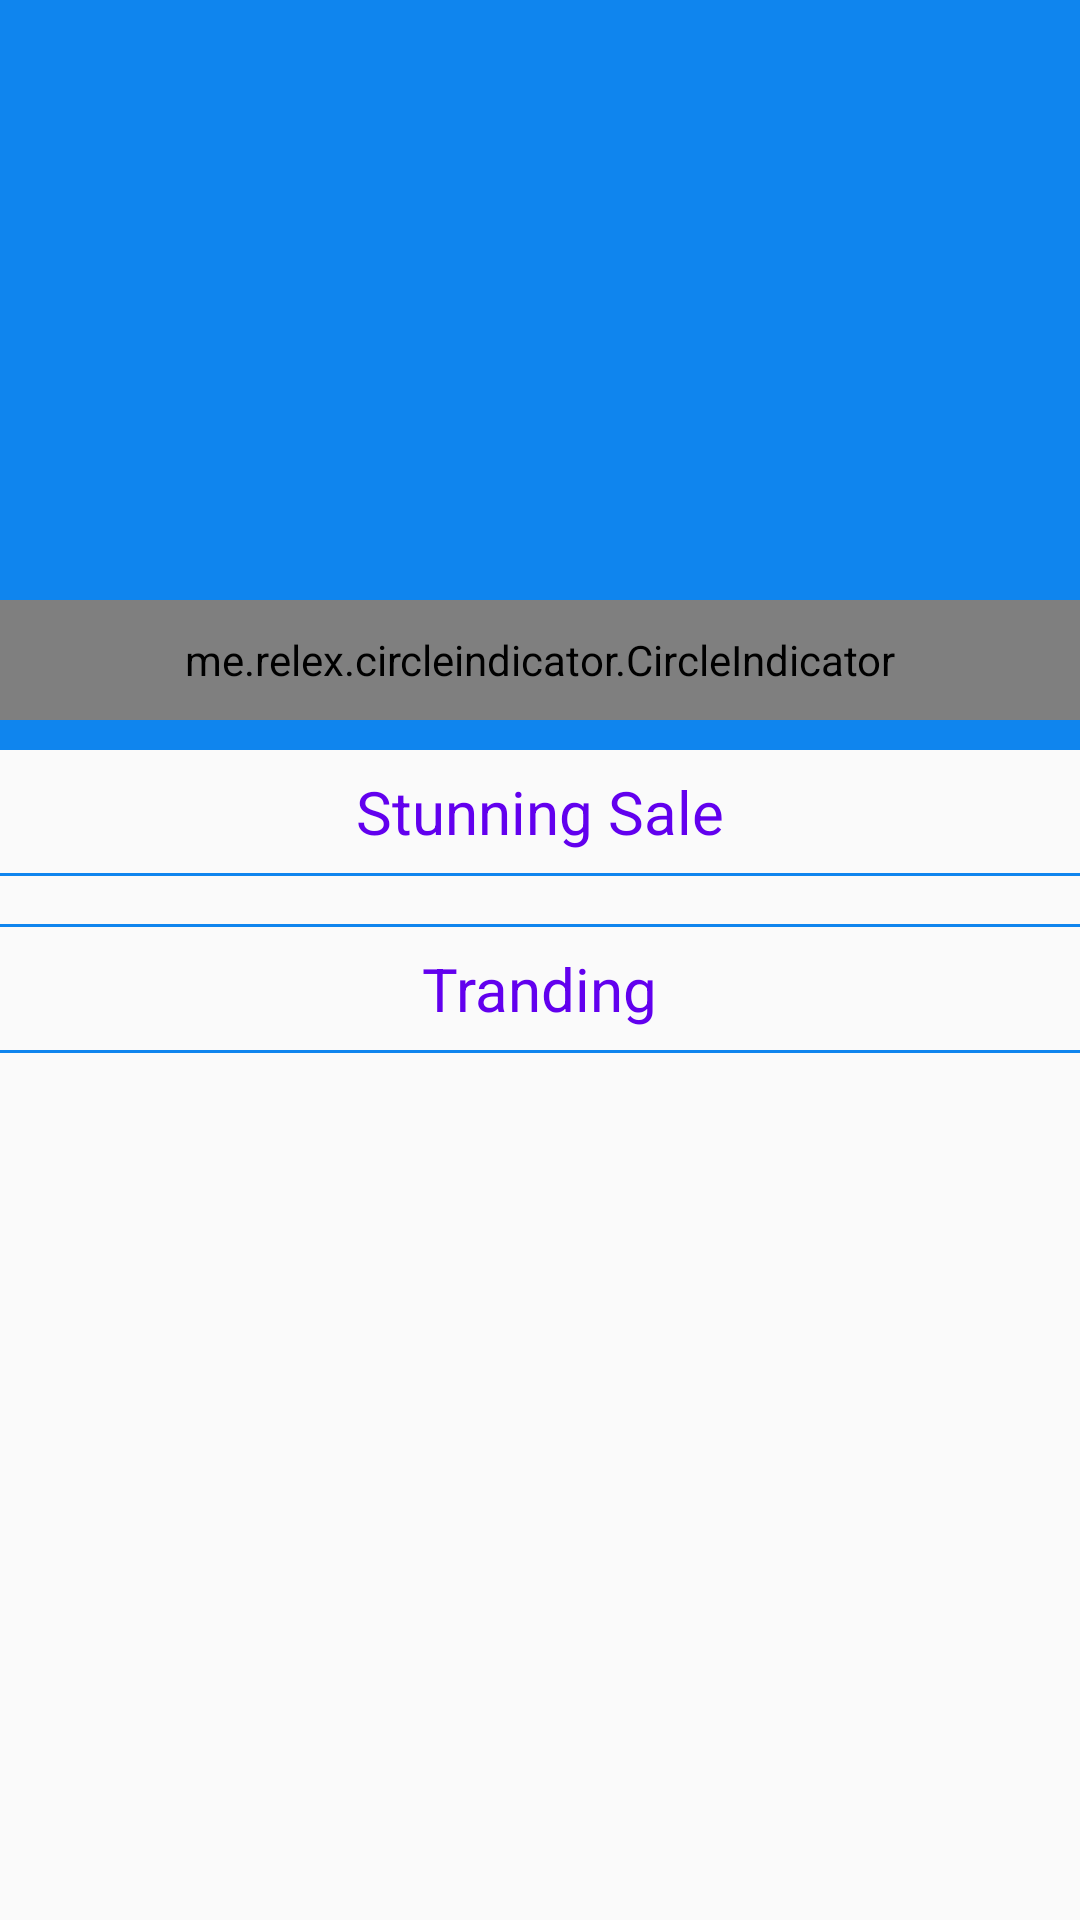

Android layout source for this screen:
<!-- AndroidManifest.xml: application theme AppTheme -->
<!-- res/layout/fragment_home.xml -->
<?xml version="1.0" encoding="utf-8"?>
<android.support.design.widget.CoordinatorLayout
    xmlns:android="http://schemas.android.com/apk/res/android"
    xmlns:app="http://schemas.android.com/apk/res-auto"
    xmlns:tools="http://schemas.android.com/tools"
    android:layout_width="match_parent"
    android:layout_height="match_parent"
    android:orientation="vertical"
    app:layout_behavior="@string/appbar_scrolling_view_behavior"
    tools:context=".v_Fragment.HomeFragment">

    <android.support.design.widget.AppBarLayout
        android:id="@+id/appbar"
        android:layout_width="match_parent"
        android:layout_height="250dp"
        android:fitsSystemWindows="true"
        android:theme="@style/ThemeOverlay.AppCompat.Dark.ActionBar">


        <android.support.design.widget.CollapsingToolbarLayout
            android:id="@+id/collapsing_toolbar"
            android:layout_width="match_parent"
            android:layout_height="wrap_content"
            android:fitsSystemWindows="false"
            app:contentScrim="#0f85ee"
            app:expandedTitleMarginEnd="64dp"
            app:expandedTitleMarginStart="24dp"
            app:expandedTitleTextAppearance="@android:color/transparent"
            app:layout_scrollFlags="scroll|exitUntilCollapsed">

            <android.support.v4.view.ViewPager
                android:id="@+id/viewpgr"
                android:layout_width="match_parent"
                android:layout_height="250dp"
                android:layout_alignParentTop="true"
                android:fadeScrollbars="true"
                android:fadingEdgeLength="200dp"
                app:layout_collapseMode="parallax" />

            <me.relex.circleindicator.CircleIndicator
                android:id="@+id/indicator"
                android:layout_width="match_parent"
                android:layout_height="40dp"
                android:layout_marginTop="200dp"
                android:clickable="true"
                app:ci_drawable="@drawable/circle_indicator"
                app:ci_drawable_unselected="@drawable/circle_unselect"
                app:ci_height="5dp"
                app:ci_width="5dp" />
        </android.support.design.widget.CollapsingToolbarLayout>
    </android.support.design.widget.AppBarLayout>

<ScrollView
    app:layout_behavior="@string/appbar_scrolling_view_behavior"
    android:layout_width="match_parent"
    android:layout_height="match_parent">
    <LinearLayout
        app:layout_behavior="@string/appbar_scrolling_view_behavior"
        android:layout_width="match_parent"
        android:layout_height="wrap_content"
        android:orientation="vertical"
        >



        <TextView
            android:layout_width="wrap_content"
            android:layout_height="wrap_content"
            android:text="Stunning Sale"
            android:padding="7dp"
            android:layout_gravity="center"
            android:textColor="@color/design_default_color_primary"
            android:textSize="20dp"

            />

        <View
            android:layout_width="match_parent"
            android:layout_height="1dp"
            android:background="@color/colorPrimary"/>




        <android.support.v7.widget.RecyclerView
            android:layout_marginTop="10dp"
            android:id="@+id/rcv"
            android:layout_width="match_parent"
            android:layout_height="match_parent"
            android:clipToPadding="false"
            android:padding="3dp"
            app:reverseLayout="true" />

        <View
            android:layout_width="match_parent"
            android:layout_height="1dp"
            android:background="@color/colorPrimary"/>

        <TextView
            android:layout_width="wrap_content"
            android:layout_height="wrap_content"
            android:text="Tranding"
            android:padding="7dp"
            android:layout_gravity="center"
            android:textColor="@color/design_default_color_primary"
            android:textSize="20dp"

            />

        <View
            android:layout_width="match_parent"
            android:layout_height="1dp"
            android:background="@color/colorPrimary"/>

        <android.support.v7.widget.RecyclerView
            android:layout_marginTop="10dp"
            android:layout_width="match_parent"
            android:layout_height="match_parent"
            android:id="@+id/rcvTwo"
            android:padding="3dp"

            app:reverseLayout="true" >

        </android.support.v7.widget.RecyclerView>

    </LinearLayout>
</ScrollView>
</android.support.design.widget.CoordinatorLayout>
<!-- resources referenced by this layout -->
<resources>
  <color name="colorPrimary">#FF0F85EE</color>
  <!-- drawable circle_indicator (drawable) -->
  <?xml version="1.0" encoding="utf-8"?>
  <selector xmlns:android="http://schemas.android.com/apk/res/android">
  <item
  
      >
      <shape android:shape="rectangle">
          <solid android:color="@color/colorPrimary">
  
          </solid>
          <corners android:radius="100dp">
  
          </corners>
      </shape>
  </item>
  </selector>
  <!-- drawable circle_unselect (drawable) -->
  <?xml version="1.0" encoding="utf-8"?>
  <selector xmlns:android="http://schemas.android.com/apk/res/android">
  <item
  
      >
      <shape android:shape="rectangle">
          <solid android:color="#efa803">
  
          </solid>
          <corners android:radius="100dp">
  
          </corners>
      </shape>
  </item>
  </selector>
  <style name="AppTheme" parent="Theme.AppCompat.Light.DarkActionBar">
          
          <item name="colorPrimary">@color/colorPrimary</item>
          <item name="colorPrimaryDark">@color/colorPrimaryDark</item>
          <item name="colorAccent">@color/colorAccent</item>
      </style>
  <color name="colorPrimaryDark">#FF0F85EE</color>
  <color name="colorAccent">#FF0F85EE</color>
</resources>
